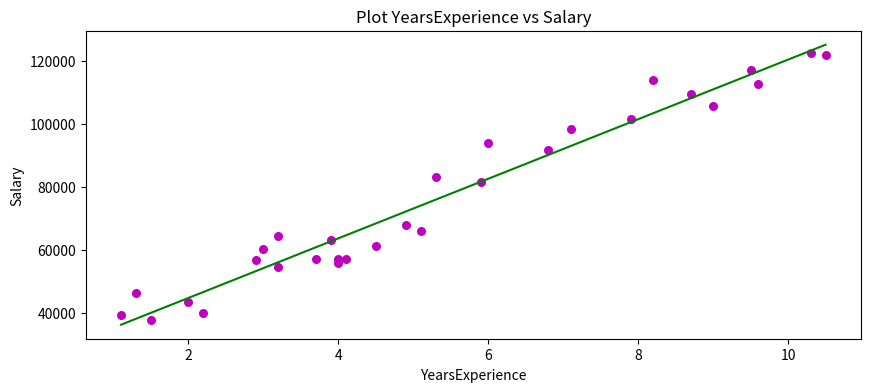

Here is the Python script that generated this plot:
# -*- coding: utf-8 -*-
"""Copia de lab_02.ipynb

Automatically generated by Colab.

Original file is located at
    https://colab.research.google.com/<link-removed>

<a href="https://colab.research.google.com/<link-removed>" target="_parent"><img src="https://colab.research.google.com/<link-removed>" alt="Open In Colab"/></a>



# MAT281 - Laboratorio N°02

**Objetivos del Laboratorio 2**

* Reforzar el uso de la librería **NumPy** para el manejo y procesamiento eficiente de datos numéricos.
* Aplicar operaciones vectorizadas y funciones matemáticas de NumPy en contextos reales.
* Comprender la implementación de un modelo de **regresión lineal simple** utilizando arrays de NumPy.
* Interpretar los resultados obtenidos a partir del modelo ajustado.

## Problema 01 — Introducción a la regresión lineal simple

El objetivo de este laboratorio es implementar y analizar un modelo de **regresión lineal simple**, utilizando operaciones vectorizadas con **NumPy**.

### Definición general

El modelo de **regresión lineal múltiple** se expresa como:

$$
\boldsymbol{Y} = \boldsymbol{X} \boldsymbol{\beta} + \boldsymbol{\epsilon}
$$

donde:

* $\boldsymbol{X} = (x_1, \dots, x_n)^\top$: variable explicativa (matriz de diseño).
* $\boldsymbol{Y} = (y_1, \dots, y_n)^\top$: variable respuesta.
* $\boldsymbol{\epsilon} = (\epsilon_1, \dots, \epsilon_n)^\top$: término de error, asumido como ruido blanco: $\epsilon \sim \mathcal{N}(0, \sigma^2 I)$.
* $\boldsymbol{\beta} = (\beta_0, \beta_1, \dots, \beta_p)^\top$: coeficientes del modelo.

En el caso particular de la **regresión lineal simple**, se modela una única variable explicativa $x$ y una respuesta $y$, mediante la relación:

$$
y_i = \beta_0 + \beta_1 x_i + \epsilon_i
$$

El objetivo es encontrar los valores de $\beta_0$ y $\beta_1$ que ajusten una recta a los datos observados, minimizando la diferencia entre los valores reales $y_i$ y los valores predichos $\hat{y}_i$.

<div align="center">
<img src="https://upload.wikimedia.org/wikipedia/commons/3/3a/Linear_regression.svg" width="500"/>
</div>


### ¿Cuándo un modelo lineal no es adecuado?

Existen situaciones en las que los modelos lineales no entregan buenos resultados, por ejemplo:

* Cuando el rango de valores de $Y$ está restringido (como en variables binarias o de conteo).
* Cuando la varianza de $Y$ no es constante y depende de su media (heterocedasticidad).

### Estimación de parámetros: Método de mínimos cuadrados

El **método de mínimos cuadrados** es una técnica de optimización que permite encontrar los parámetros que mejor ajustan un modelo a los datos, minimizando la suma de los errores al cuadrado. Formalmente, el problema consiste en resolver:

$$
(P) \quad \min \sum_{i=1}^n e_i^2 = \sum_{i=1}^n (y_i - f_i(x; \beta))^2
$$

En el caso de la **regresión lineal simple**, se busca ajustar una función de la forma:

$$
f(x; \beta) = \beta_0 + \beta_1 x
$$

Por lo tanto, el problema de optimización se convierte en:

$$
(P) \quad \min \sum_{i=1}^n \left( y_i - (\beta_0 + \beta_1 x_i) \right)^2
$$

El objetivo es encontrar los coeficientes $\beta = (\beta_0, \beta_1)$ que minimicen esta suma.

La solución analítica del problema se obtiene a partir de derivadas parciales y está dada por:

$$
\hat{\beta}_1 = \dfrac{\sum (x_i - \bar{x})(y_i - \bar{y})}{\sum (x_i - \bar{x})^2}
\quad , \quad
\hat{\beta}_0 = \bar{y} - \hat{\beta}_1 \bar{x}
$$

La pendiente $\hat{\beta}_1$ también puede interpretarse como la correlación lineal escalada entre $x$ y $y$.

### Selección de modelos — Coeficiente de determinación ($R^2$)

El [coeficiente de determinación](https://en.wikipedia.org/wiki/Coefficient_of_determination), comúnmente conocido como **$R^2$**, es un estadístico utilizado para evaluar la calidad de ajuste de un modelo estadístico, especialmente en regresión lineal.

Su principal propósito es medir qué tan bien el modelo logra explicar la variabilidad observada en la variable respuesta. Es decir, indica la **proporción de la variación total de $y$** que puede ser explicada por el modelo.

El valor de $R^2$ está acotado entre 0 y 1:

* Un valor cercano a **0** sugiere que el modelo **no explica bien los datos**.
* Un valor cercano a **1** indica que el modelo **ajusta muy bien los datos** observados.



### Fórmula

$$
R^2 = \dfrac{SS_{\text{reg}}}{SS_{\text{tot}}} = 1 - \dfrac{SS_{\text{res}}}{SS_{\text{tot}}}
$$

donde:

* $SS_{\text{reg}}$: **Suma de cuadrados explicada (ESS)**

  $$
  SS_{\text{reg}} = \sum_{i=1}^n (\hat{y}_i - \bar{y})^2
  $$

* $SS_{\text{res}}$: **Suma de cuadrados residual (RSS)**

  $$
  SS_{\text{res}} = \sum_{i=1}^n (y_i - \hat{y}_i)^2 = \sum_{i=1}^n e_i^2
  $$

* $SS_{\text{tot}}$: **Suma total de cuadrados (TSS)**

  $$
  SS_{\text{tot}} = \sum_{i=1}^n (y_i - \bar{y})^2
  $$

Se cumple que:

$$
SS_{\text{tot}} = SS_{\text{reg}} + SS_{\text{res}}
$$



### Interpretación

El coeficiente $R^2$ está relacionado con la **fracción de varianza no explicada** (FVU). Cuanto menor sea el error residual (RSS), mayor será $R^2$, y mejor será el ajuste del modelo.



<div align="center">
<img src="https://upload.wikimedia.org/wikipedia/commons/thumb/8/86/Coefficient_of_Determination.svg/600px-Coefficient_of_Determination.svg.png" width="500"/>
</div>

* Las áreas **azules** representan los residuos al cuadrado respecto a la **media** ($SS_{\text{tot}}$).
* Las áreas **rojas** representan los residuos al cuadrado respecto a la **regresión** ($SS_{\text{res}}$).

Claro, aquí tienes una versión mejorada del texto sobre el **error del modelo**, con redacción más clara, precisión conceptual, ortografía corregida y mejor organización visual:



## Evaluación del error en un modelo

### Definición

El **error** de un modelo corresponde a la diferencia entre el valor real observado y el valor estimado por el modelo. Se define como:

$$
e_i = y_i - \hat{y}_i
$$

donde $y_i$ es el valor real y $\hat{y}_i$ el valor predicho para el dato $i$.

<div align="center">
<img src="https://allmodelsarewrong.github.io/images/ols/ols-geom-obs3.svg" width="500"/>
</div>



### ¿Cómo se mide el error?

Para evaluar qué tan bien se ajusta un modelo a los datos, se utilizan **métricas de error** o **funciones de pérdida**. Estas métricas cuantifican el grado de desviación entre las predicciones y los valores reales. A continuación se presentan las más comunes, divididas en dos categorías:



### 1. Métricas absolutas

Las métricas absolutas miden el error en la misma escala que los datos, sin realizar normalización. Son útiles cuando la escala del problema es conocida y relevante.

* **Error absoluto medio (MAE)**

$$
\text{MAE}(y, \hat{y}) = \dfrac{1}{n} \sum_{t=1}^{n} \left| y_t - \hat{y}_t \right|
$$

* **Error cuadrático medio (MSE)**

$$
\text{MSE}(y, \hat{y}) = \dfrac{1}{n} \sum_{t=1}^{n} \left( y_t - \hat{y}_t \right)^2
$$

Estas métricas penalizan los errores de distinta forma: el MSE penaliza más los errores grandes, mientras que el MAE es más robusto ante valores atípicos.



### 2. Métricas porcentuales

Las métricas porcentuales escalan el error en relación al valor real, permitiendo comparar modelos o datos en distintas unidades o magnitudes. Aunque están acotadas en teoría entre 0 y 1, en la práctica pueden superar el 1 (especialmente cuando los valores reales son pequeños).

* **Error porcentual absoluto medio (MAPE)**

$$
\text{MAPE}(y, \hat{y}) = \dfrac{1}{n} \sum_{t=1}^{n} \left| \frac{y_t - \hat{y}_t}{y_t} \right|
$$

* **Error porcentual absoluto medio simétrico (sMAPE)**

$$
\text{sMAPE}(y, \hat{y}) = \dfrac{1}{n} \sum_{t=1}^{n} \frac{\left| y_t - \hat{y}_t \right|}{\left( \left| y_t \right| + \left| \hat{y}_t \right| \right)/2}
$$

> Nota: El sMAPE evita algunos problemas del MAPE cuando los valores reales se acercan a cero.

## Problema a resolver

En este ejercicio trabajaremos con un conjunto de datos que relaciona los **años de experiencia laboral** con el **salario anual** de distintas personas.

El objetivo es construir un modelo de **regresión lineal simple** que permita predecir el salario en función de los años de experiencia, y utilizar **NumPy** para realizar todas las operaciones necesarias.

El conjunto de datos contiene dos columnas:

* `YearsExperience`: cantidad de años de experiencia laboral (variable explicativa o independiente).
* `Salary`: salario anual (variable de respuesta o dependiente).

A continuación, se presenta explícitamente el conjunto de datos.
"""

import numpy as np
import matplotlib.pyplot as plt

YearsExperience = np.array([
 1.1,1.3,1.5,2.0,2.2,
 2.9,3.0,3.2,3.2,3.7,
 3.9,4.0,4.0,4.1,4.5,
 4.9,5.1,5.3,5.9,6.0,
 6.8,7.1,7.9,8.2,8.7,
 9.0,9.5,9.6,10.3,10.5
 ])

Salary =  np.array([
 39343.0,46205.0,37731.0,43525.0,39891.0,
 56642.0,60150.0,54445.0,64445.0,57189.0,
 63218.0,55794.0,56957.0,57081.0,61111.0,
 67938.0,66029.0,83088.0,81363.0,93940.0,
 91738.0,98273.0,101302.0,113812.0,109431.0,
 105582.0,116969.0,112635.0,122391.0,121872.0
])

"""Nuestro objetivo es encontrar un modelo de **regresión lineal simple** que relacione el salario con los años de experiencia. El modelo a ajustar tiene la siguiente forma:

$$
Salary_i = \beta_0 + \beta_1 \cdot YearsExperience_i + \epsilon_i
$$

donde:

* $Salary_i$ es el salario observado para la persona $i$,
* $YearsExperience_i$ representa los años de experiencia,
* $\beta_0$ es el intercepto del modelo,
* $\beta_1$ es la pendiente o coeficiente de regresión, y
* $\epsilon_i$ es el error aleatorio asociado a la observación $i$.

A continuación, deberás resolver las siguientes preguntas para construir, ajustar y evaluar el modelo utilizando **NumPy**.

**1. Estimación de coeficientes**

Define una función llamada `estimate_coef(x, y)` que reciba dos arreglos de NumPy:

* `x`: variable explicativa (años de experiencia),
* `y`: variable de respuesta (salario),

y retorne una tupla con los coeficientes estimados de la regresión lineal simple $(b_0, b_1)$, donde:

$$
b_1 = \frac{\sum (x_i - \bar{x})(y_i - \bar{y})}{\sum (x_i - \bar{x})^2}, \quad
b_0 = \bar{y} - b_1 \cdot \bar{x}
$$
"""

def estimate_coef(x, y):
    """
    Encontrar los coeficientes del modelo de
    regresion lineal: beta = (beta_0,beta_1)
    """
    beta_0 = 0
    beta_1 = 0
    beta_1 = (np.sum((x - np.mean(x))*(y - np.mean(y))))/(np.sum((x - np.mean(x))**2)) #A cada vector le restamos el promedio del vector y luego hacemos el producto punto de los vectores, asi obtenemos las sumatorias que aparecen en la formula para el beta_1
    beta_0 = np.mean(y) - beta_1*np.mean(x)

    return (beta_0, beta_1)

# imprimir valores del beta estimado
beta_estimado = estimate_coef(YearsExperience, Salary)
print(f"Coeficientes estimados:\nb_0 = {beta_estimado[0]} \nb_1 = {beta_estimado[1]}")

"""

**2. Visualización del modelo ajustado**

Utiliza la función `plot_regression_line(x, y, yhat)` para graficar los datos observados junto con la recta de regresión obtenida.

* `x`: valores de la variable explicativa (años de experiencia),
* `y`: valores observados de la variable de respuesta (salario),
* `yhat`: valores predichos por el modelo lineal, calculados como $\hat{y} = b_0 + b_1 x$

La gráfica debe incluir:

* Un diagrama de dispersión con los puntos observados $(x_i, y_i)$,
* La recta de regresión que representa el modelo ajustado.

"""

def plot_regression_line(x, y, yhat):
    plt.figure(figsize=(10,4))
    # plotting the actual points as scatter plot
    plt.scatter(x, y, color = "m",marker = "o", s = 30)


    # plotting the regression line
    plt.plot(x, yhat, color = "g")

    # putting labels
    plt.xlabel('YearsExperience')
    plt.ylabel('Salary')
    plt.title("Plot YearsExperience vs Salary")

    # function to show plot
    plt.show()

# mostrar resultados del ajuste lineal
prediccion = beta_estimado[0] + beta_estimado[1]*YearsExperience
plot_regression_line(YearsExperience, Salary, prediccion)

"""

**3. Evaluación cuantitativa del modelo**

Utiliza los valores reales (`y`) y los valores predichos por el modelo (`yhat`) para calcular diversas métricas que cuantifican el error y la calidad del ajuste.

Debes definir e implementar las siguientes funciones:

* `mae(y, yhat)`: **Error absoluto medio**

  $$
  \text{MAE} = \frac{1}{n} \sum_{i=1}^n |y_i - \hat{y}_i|
  $$

* `rmse(y, yhat)`: **Raíz del error cuadrático medio**

  $$
  \text{RMSE} = \sqrt{ \frac{1}{n} \sum_{i=1}^n (y_i - \hat{y}_i)^2 }
  $$

* `mape(y, yhat)`: **Error porcentual absoluto medio**

  $$
  \text{MAPE} = \frac{1}{n} \sum_{i=1}^n \left| \frac{y_i - \hat{y}_i}{y_i} \right|
  $$

* `smape(y, yhat)`: **Error porcentual absoluto medio simétrico**

  $$
  \text{sMAPE} = \frac{1}{n} \sum_{i=1}^n \frac{ |y_i - \hat{y}_i| }{ (|y_i| + |\hat{y}_i|)/2 }
  $$

* `rsquared(y, yhat)`: **Coeficiente de determinación $R^2$**

  $$
  R^2 = 1 - \frac{ \sum_{i=1}^n (y_i - \hat{y}_i)^2 }{ \sum_{i=1}^n (y_i - \bar{y})^2 }
  $$
"""

def mae(y, yhat) -> float:
    """
    Calculo de la metrica: mean absolute error (MAE)
    """
    # agregar codigo
    metrica = (1/y.size)*np.sum(np.abs(y - yhat))
    return metrica

def rmse(y, yhat) -> float:
    """
    Calculo de la metrica: root mean squared error (RMSE)
    """
    # agregar codigo
    metrica = np.sqrt((1/y.size)*np.sum((y - yhat)**2))
    return metrica

def mape(y, yhat) -> float:
    """
    Calculo de la metrica: mean absolute percentage error (MAPE)
    """
    # agregar codigo
    metrica = (1/y.size)*np.sum(np.abs((y - yhat)/y))
    return metrica

def smape(y, yhat) -> float:
    """
    Calculo de la metrica: symmetric mean absolute percentage error (SMAPE)
    """
    # agregar codigo
    metrica = (1/y.size)*np.sum(np.abs(y - yhat)/((np.abs(y) + np.abs(yhat))/2))
    return metrica

def rsquared(y, yhat) -> float:
    """
    Calculo del r-cuadrado
    """
    # agregar codigo
    metrica = 1 - (np.sum((y - yhat)**2)/np.sum((y - np.mean(y))**2))
    return metrica

# calcular resultados
calcular_mae = round(mae(Salary,prediccion), 4)
calcular_rmse = round(rmse(Salary,prediccion), 4)
calcular_mape = round(mape(Salary,prediccion), 4)
calcular_smape = round(smape(Salary,prediccion), 4)
calcular_rsquared = round(rsquared(Salary,prediccion), 4)

# imprimir resultados
print(f"mae:   {calcular_mae}")
print(f"rmse:  {calcular_rmse}")
print(f"mape:  {calcular_mape}")
print(f"smape: {calcular_smape}")
print(f"r^2:   {calcular_rsquared}")

"""**4. Análisis de resultados y conclusiones**

Con base en las métricas obtenidas, realiza una reflexión final sobre el desempeño del modelo.
Evalúa si la **regresión lineal simple** proporciona un buen ajuste para los datos observados. Para ello, considera lo siguiente:

* ¿El valor de $R^2$ indica una alta capacidad explicativa del modelo?
* ¿Los errores (MAE, RMSE, MAPE, sMAPE) son bajos en relación al rango de los salarios?
* ¿Hay patrones evidentes en los errores que sugieran que un modelo lineal no es adecuado?

Redacta tus conclusiones de forma clara, justificando si el modelo de regresión lineal es apropiado o si podrían considerarse otras alternativas.

**Respuesta**:

Basándonos en las métricas obtenidas:

$R^2$ (Coeficiente de determinación): Obtuvimos un valor de r^2: 0.957. Un valor cercano a 1 indica que el modelo explica una alta una variabilidad
 de salario alta en proporción con la experiencia. En este caso, el 95.7% de la variación en el salario puede ser explicado por los años de experiencia según este modelo lineal simple.

Errores (MAE, RMSE, MAPE, sMAPE):

mae: 4644.2013
rmse: 5592.0436
mape: 0.0705
smape: 0.0704
Para evaluar si estos errores son bajos, podemos compararlos con el rango de los salarios en el conjunto de datos. Los salarios varían entre 37000 y 122000.

El MAE y el RMSE están en el orden de los miles, lo cual, comparado con el rango de salarios, indica que los errores promedio son relativamente pequeños.
El MAPE y el sMAPE son aproximadamente 0.07 (o 7%). Esto significa que, en promedio, la diferencia entre el salario real y el predicho es alrededor del 7% del salario real. Un error porcentual del 7% es se puede considerado bajo, por lo que se podria considerar que el modelo estima de forma adecuada la variacion de los salarios en funcion de la experiencia.

Patrones en los errores: Al observar la gráfica de dispersión con la recta de regresión, se puede ver que los puntos se distribuyen bastante cerca de la línea. No se aprecian puntos o patrones alejados de la linea que sugieran que un modelo lineal no sea adecuado. Aunque hay algunos puntos que se desvían un poco más, en general, la tendencia es bastante lineal.

Conclusión:

Con base en el alto valor de $R^2$ (0.957) y los valores relativamente bajos de las métricas de error (MAE, RMSE, MAPE, sMAPE) en relación con el rango de los salarios, podemos concluir que el modelo de regresión lineal simple proporciona un muy buen ajuste para los datos observados que relacionan los años de experiencia con el salario.

El modelo lineal simple es apropiado en este caso para describir la relación entre ambas variables y realizar predicciones de salario basadas en los años de experiencia. No hay evidencia fuerte en los errores o en la visualización que sugiera la necesidad de un modelo no lineal en este conjunto de datos particular, de hecho se puede apreciar visualmente que la recta se ajusta bastante a los datos.
"""